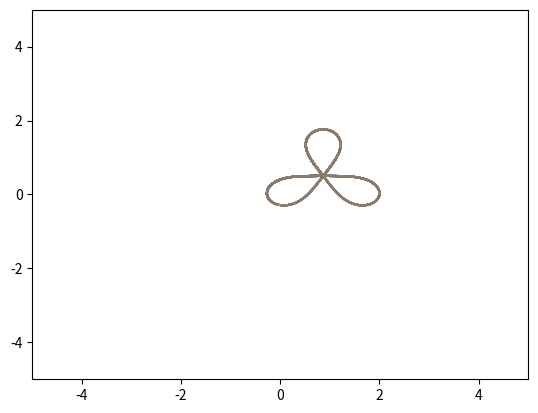

This chart was generated by the following Python code:
import numpy as np
import matplotlib.pyplot as plt
import math



#polynomial objective function
def f(x,y):
    return ((x-roots[0][0])*(x-roots[0][0])+(y-roots[0][1])*(y-roots[0][1]))*((x-roots[1][0])*(x-roots[1][0])+(y-roots[1][1])*(y-roots[1][1]))*((x-roots[2][0])*(x-roots[2][0])+(y-roots[2][1])*(y-roots[2][1]))-1

def derivativeX(x,y):
    return (f(x+e,y)-f(x,y))/e

def derivativeY(x,y):
    return (f(x,y+e)-f(x,y))/e

def newton_raphsonX(x,y):
     return (x - (f(x,y) / derivativeX(x,y)))

def newton_raphsonY(x,y):
    return (y - (f(x,y) / derivativeY(x,y)))

def iterateX(x, y, n):
    for i in range(1,n):
        x = newton_raphsonX(x,y)
    return x

def iterateY(x, y, n):
    for i in range(1,n):
        y = newton_raphsonY(x,y)
    return y

def sign(x):
    return x/abs(x)

def distance(x1,y1,x2,y2):
    return math.sqrt((x1-x2)*(x1-x2)+(y1-y2)*(y1-y2))




#dx
s=0.003
e=0.001
k=0.00001
lim=5


#points A, B, C
roots=[[0, 0], [1.732, 0], [0.866, 1.5]]


#initial guesses for corresponding starting point used to trace on each loop
approxY=[-2,-2,roots[2][0]+3]

#declare 2d start array
start=[]
for j in range(3):
        column = []
        for i in range(2):
                column.append(0)
        start.append(column)
startLength=0
finalLength=0
dd=0.01

checkArray=[[roots[2][0], roots[2][1]],[roots[2][0]+dd, roots[2][1]],[roots[2][0], roots[2][1]+dd]]
disArray=[0,0,0]
for ch in range(1):
    totalDis=0
    countLoops=0
    roots[2][0]=checkArray[ch][0]
    roots[2][1]=checkArray[ch][1]
    for j in range(3):
        dis=0
        repeat=0
        x=roots[j][0]
        print("x:",x)
        y=approxY[j]
        y=iterateY(x,y,10)
        print("y:",y)
        start[j][0]=x
        start[j][1]=y
        for i in range(0,4000):
            px=x
            py=y
            H=-derivativeY(x,y)
            K=derivativeX(x,y)
            if abs(H)>abs(K):
                h=s*sign(H)
                x=x+h
                y=y+((h*K)/H)
                y=iterateY(x,y,8)
                #plt.plot([px,x],[py,y],'-b')
            elif K!=0:
                k=s*sign(K)
                y=y+k
                x=x+((k*H)/K)
                x=iterateX(x,y,8)
                #plt.plot([px,x],[py,y],'-b')
            for k in range(j):
                if (distance(start[k][0],start[k][1],x,y)<0.2):
                    repeat=1
                    break
            if repeat==1:
                break
            if (distance(start[j][0],start[j][1],x,y)<0.02 and i>20):
                break
            dis+=distance(px,py,x,y)
            plt.plot([px,x],[py,y])
        print("loop length:", dis)
        if repeat==0:
            totalDis+=dis
            countLoops+=1
        else:
            print("This is a repeated loop")

    print("total loop length", totalDis)
    disArray[ch]=totalDis

denominator = math.sqrt((disArray[1]-disArray[0])*(disArray[1]-disArray[0])+(disArray[2]-disArray[0])*(disArray[2]-disArray[0]))
roots[2][0]+= dd*(disArray[1]-disArray[0])/denominator
roots[2][1]+= dd*(disArray[2]-disArray[0])/denominator
print("final x", roots[2][0])
print("final y", roots[2][1])
plt.xlim(-lim,lim)
plt.ylim(-lim,lim)
plt.show()
